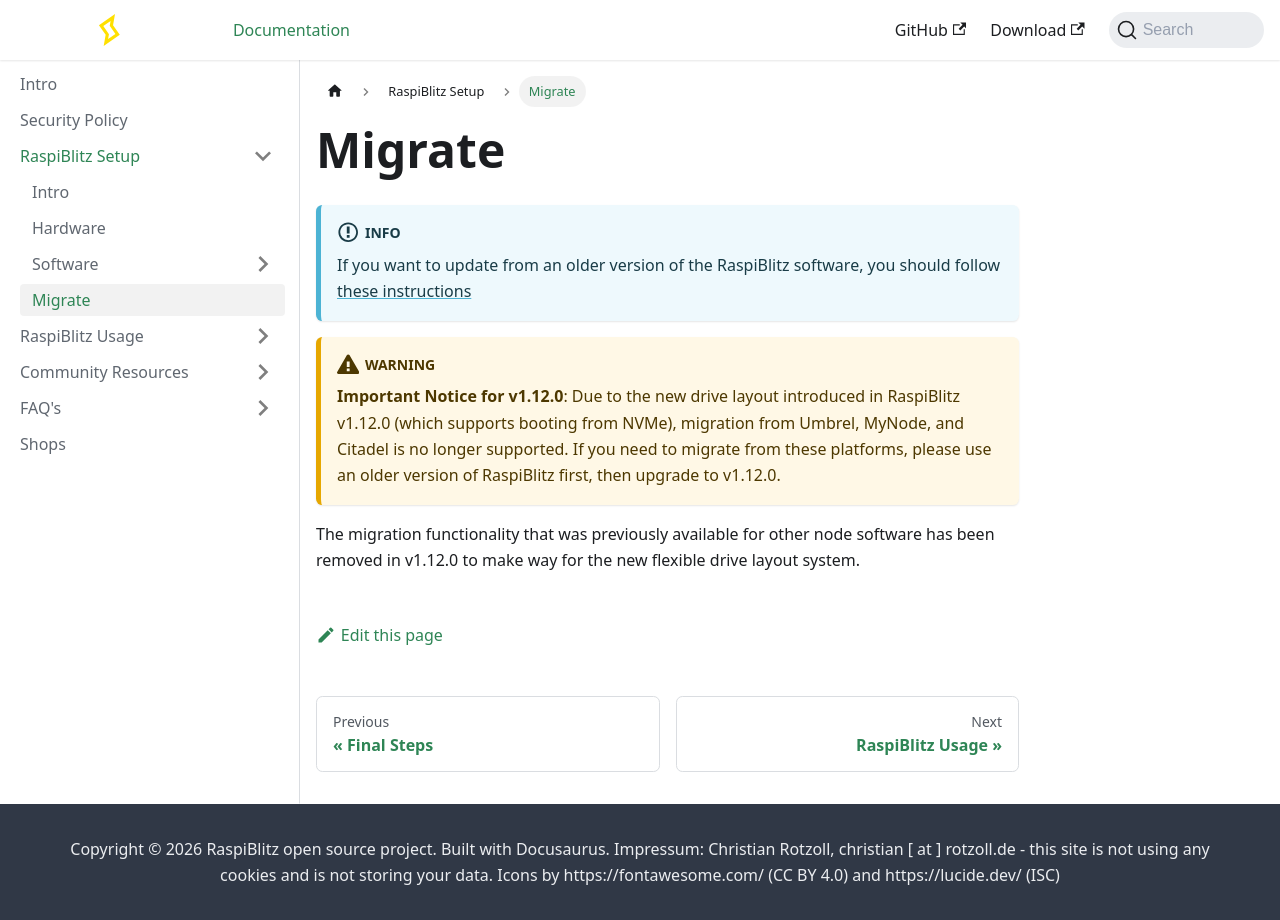

repository: raspiblitz/raspiblitz-docs · page: docs/setup/migrate.html · generator: docusaurus

# Migrate

:::info
If you want to update from an older version of the RaspiBlitz software, you should follow [these instructions](./software-setup/2_basic.md)
:::

:::warning
**Important Notice for v1.12.0**: Due to the new drive layout introduced in RaspiBlitz v1.12.0 (which supports booting from NVMe), migration from Umbrel, MyNode, and Citadel is no longer supported. If you need to migrate from these platforms, please use an older version of RaspiBlitz first, then upgrade to v1.12.0.
:::

The migration functionality that was previously available for other node software has been removed in v1.12.0 to make way for the new flexible drive layout system.
